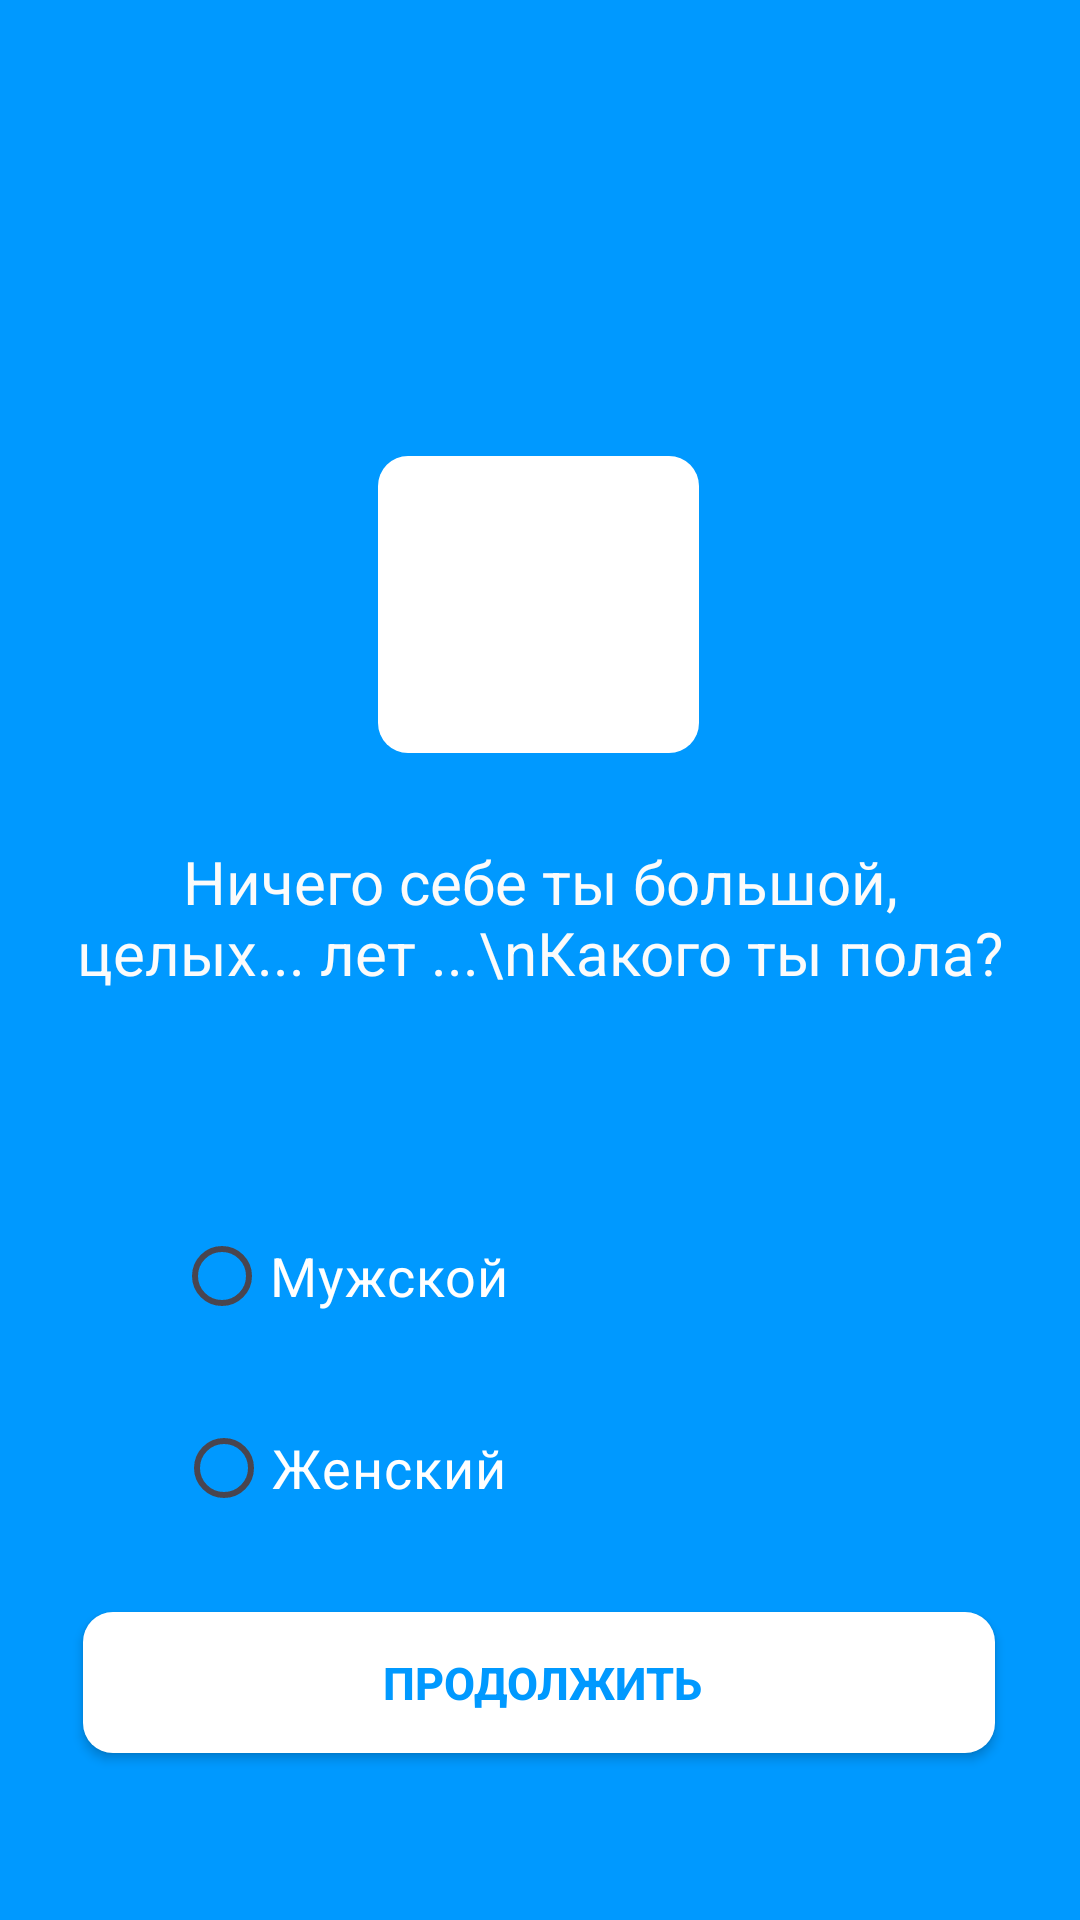

Android layout source for this screen:
<!-- AndroidManifest.xml: application theme Theme.PR4_03 -->
<!-- res/layout/step_3.xml -->
<?xml version="1.0" encoding="utf-8"?>
<androidx.constraintlayout.widget.ConstraintLayout xmlns:android="http://schemas.android.com/apk/res/android"
    android:layout_width="match_parent"
    android:layout_height="match_parent"
    xmlns:tools="http://schemas.android.com/tools"
    android:background="#0099FF"
    xmlns:app="http://schemas.android.com/apk/res-auto">
    <ImageView
        android:id="@+id/imageView"
        android:layout_width="107dp"
        android:layout_height="99dp"
        android:layout_marginTop="152dp"
        android:background="@drawable/border_radius"
        app:layout_constraintEnd_toEndOf="parent"
        app:layout_constraintHorizontal_bias="0.498"
        app:layout_constraintStart_toStartOf="parent"
        app:layout_constraintTop_toTopOf="parent"
        app:srcCompat="@drawable/cat" />

    <TextView
        android:id="@+id/textView"
        android:layout_width="315dp"
        android:layout_height="95dp"
        android:backgroundTint="#B6B6B6"
        android:gravity="center"
        android:text="Ничего себе ты большой, целых... лет ...\nКакого ты пола?"
        android:textColor="#FBFBFB"
        android:textSize="20sp"
        app:layout_constraintBottom_toBottomOf="parent"
        app:layout_constraintEnd_toEndOf="parent"
        app:layout_constraintStart_toStartOf="parent"
        app:layout_constraintTop_toBottomOf="@+id/imageView"
        app:layout_constraintVertical_bias="0.025" />

    <Button
        android:layout_width="304dp"
        android:layout_height="47dp"
        android:layout_marginTop="184dp"
        android:background="@drawable/border_radius"
        android:onClick="onStepGender"
        android:text="Продолжить"
        android:textColor="#0099FF"
        android:textSize="15dp"
        android:textStyle="bold"
        android:theme="@style/Theme.AppCompat.Light"
        app:layout_constraintEnd_toEndOf="parent"
        app:layout_constraintHorizontal_bias="0.495"
        app:layout_constraintStart_toStartOf="parent"
        app:layout_constraintTop_toBottomOf="@+id/textView"
        tools:ignore="MissingConstraints" />

    <RadioButton
        android:id="@+id/radioButton"
        android:layout_width="wrap_content"
        android:layout_height="wrap_content"
        android:layout_marginTop="48dp"
        android:buttonTint="#FFFFFF"
        android:text="Мужской"
        android:textColor="#FFFFFF"
        android:textSize="18sp"
        app:layout_constraintEnd_toEndOf="parent"
        app:layout_constraintHorizontal_bias="0.233"
        app:layout_constraintStart_toStartOf="parent"
        app:layout_constraintTop_toBottomOf="@+id/textView"
        tools:ignore="MissingConstraints" />

    <RadioButton
        android:id="@+id/radioButton2"
        android:layout_width="wrap_content"
        android:layout_height="wrap_content"
        android:layout_marginTop="16dp"
        android:buttonTint="#FFFFFF"
        android:text="Женский"
        android:textColor="#FFFFFF"
        android:textSize="18sp"
        app:layout_constraintEnd_toEndOf="parent"
        app:layout_constraintHorizontal_bias="0.235"
        app:layout_constraintStart_toStartOf="parent"
        app:layout_constraintTop_toBottomOf="@+id/radioButton" />
</androidx.constraintlayout.widget.ConstraintLayout>
<!-- resources referenced by this layout -->
<resources>
  <!-- drawable border_radius (drawable) -->
  <?xml version="1.0" encoding="utf-8"?>
  <shape xmlns:android="http://schemas.android.com/apk/res/android"
      android:shape="rectangle">
  <solid android:color="@color/white"/>
      <stroke android:color="@color/white" android:width="0dp"/>
      <padding android:left="2dp"
          android:top="2dp"
          android:bottom="2dp"/>
  <corners android:radius="10dp"/>
  </shape>
  <style name="Theme.PR4_03" parent="Base.Theme.PR4_03" />
  <style name="Base.Theme.PR4_03" parent="Theme.Material3.DayNight.NoActionBar">
          
          
      </style>
  <!-- not gathered from this repository: default colours our renderer supplied (Android Studio template values) -->
  <color name="white">#FFFFFFFF</color>
</resources>
